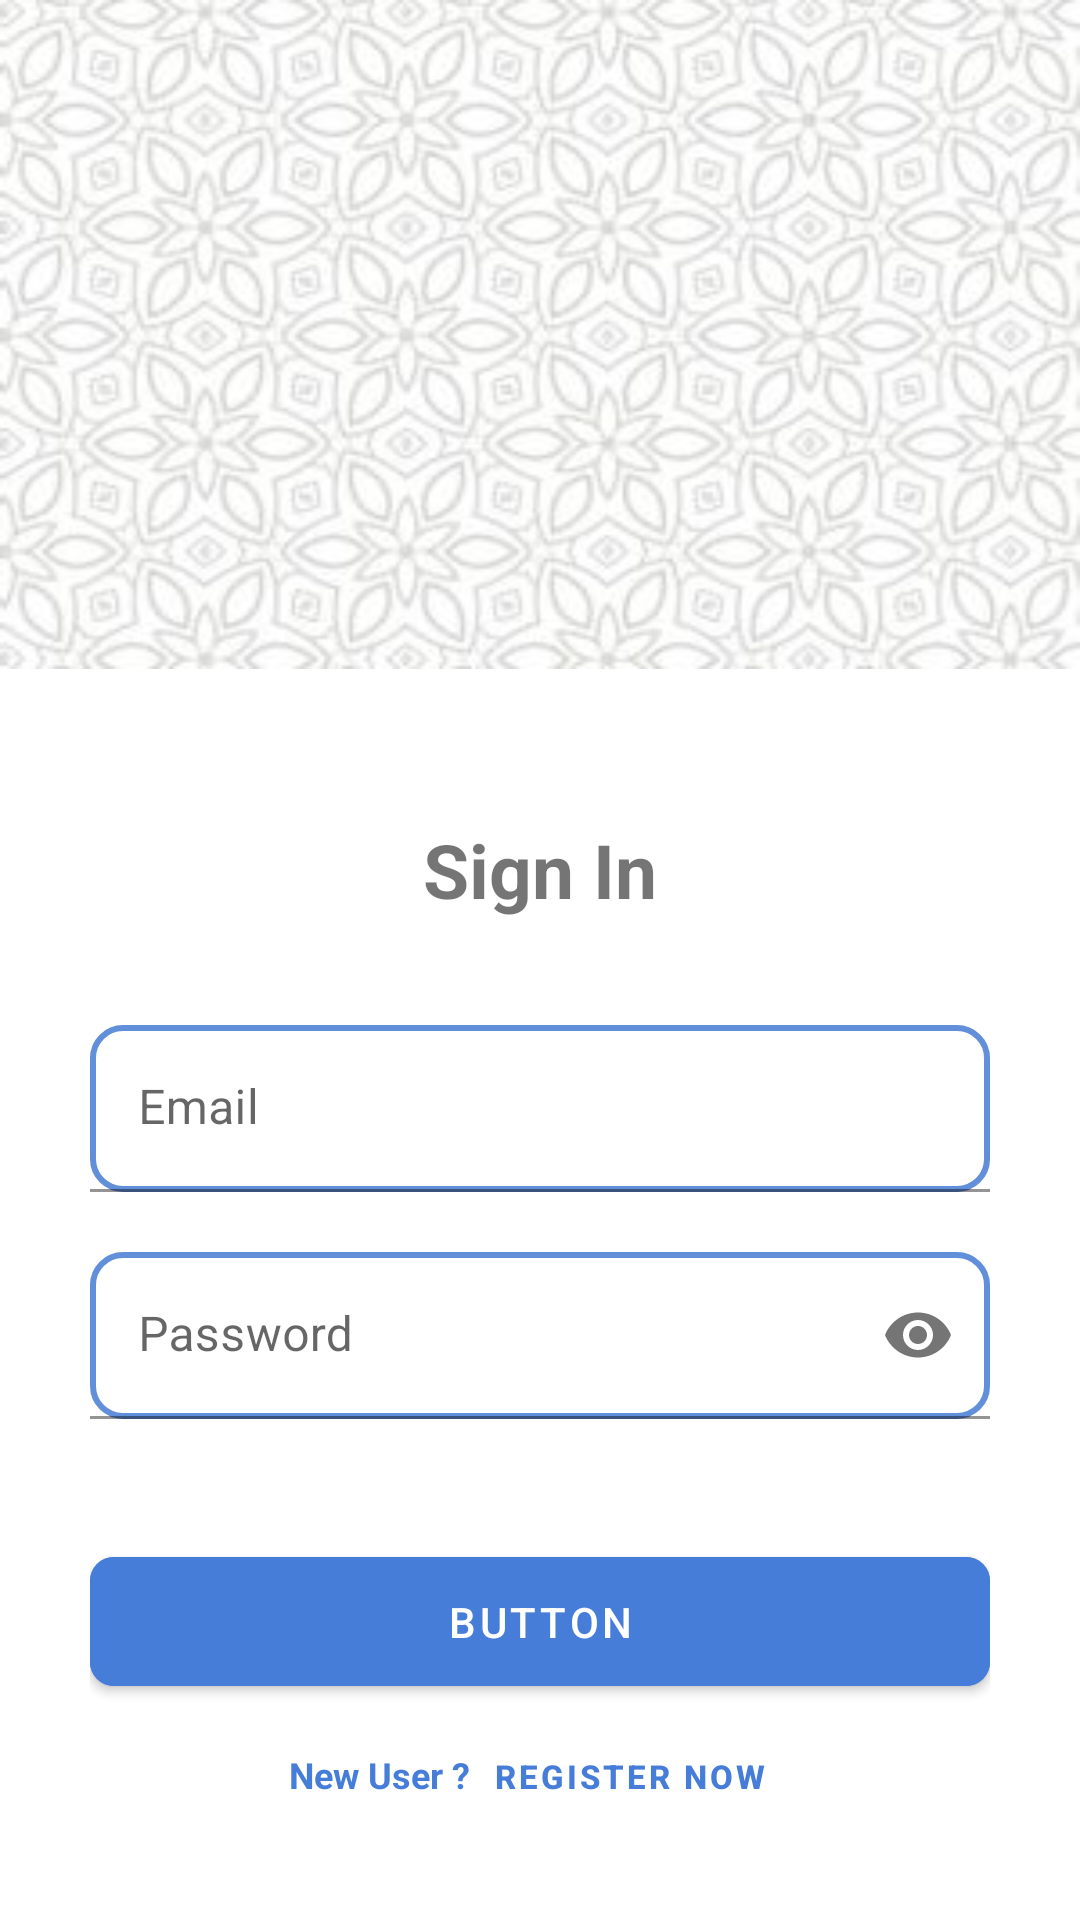

This screen was rendered from an Android layout file. Write that file and the resources it references.
<!-- AndroidManifest.xml: application theme Theme.UluluNews -->
<!-- res/layout/activity_login.xml -->
<?xml version="1.0" encoding="utf-8"?>
<RelativeLayout xmlns:android="http://schemas.android.com/apk/res/android"
    xmlns:app="http://schemas.android.com/apk/res-auto"
    xmlns:tools="http://schemas.android.com/tools"
    android:layout_width="match_parent"
    android:layout_height="match_parent"
    tools:context=".LoginActivity">

    <FrameLayout
        android:id="@+id/b"
        android:layout_width="match_parent"
        android:layout_height="223dp"
        android:layout_alignParentStart="true"
        android:layout_alignParentTop="true"
        android:layout_marginStart="0dp"
        android:layout_marginTop="0dp"
        android:background="@drawable/back" >

    </FrameLayout>

    <ImageView
        android:layout_width="200dp"
        android:layout_height="150dp"
        android:layout_centerHorizontal="true"
        android:layout_marginTop="40dp"
        android:src="@drawable/logo" />

    <LinearLayout
        android:layout_width="match_parent"
        android:layout_height="wrap_content"
        android:layout_below="@id/b"
        android:layout_marginTop="50dp"
        android:gravity="center"
        android:orientation="vertical">

        <TextView
            android:layout_width="wrap_content"
            android:layout_height="match_parent"
            android:text="Sign In"
            android:textSize="25sp"
            android:textStyle="bold"
            />

        <LinearLayout
            android:layout_width="300dp"
            android:layout_height="wrap_content"
            android:layout_marginTop="35dp"
            android:layout_marginLeft="40dp"
            android:layout_marginRight="40dp"
            android:gravity="center"
            android:orientation="vertical"
            >

            <com.google.android.material.textfield.TextInputLayout
                android:layout_width="match_parent"
                android:layout_height="wrap_content"
                android:layout_marginBottom="20dp"
                android:hint="Email"
                >

                <com.google.android.material.textfield.TextInputEditText
                    android:id="@+id/tf_email"
                    android:layout_width="match_parent"
                    android:layout_height="wrap_content"
                    android:inputType="textEmailAddress"
                    android:background="@drawable/box" />

            </com.google.android.material.textfield.TextInputLayout>

            <com.google.android.material.textfield.TextInputLayout
                android:layout_width="match_parent"
                android:layout_height="wrap_content"
                android:hint="Password"
                app:endIconMode="password_toggle">

                <com.google.android.material.textfield.TextInputEditText
                    android:id="@+id/tf_password"
                    android:layout_width="match_parent"
                    android:layout_height="wrap_content"
                    android:inputType="textPassword"
                    android:background="@drawable/box"/>

            </com.google.android.material.textfield.TextInputLayout>

            <com.google.android.material.button.MaterialButton
                android:layout_marginTop="40dp"
                android:layout_height="55dp"
                android:layout_width="match_parent"
                android:text="BUTTON"
                app:cornerRadius="8dp"
                android:backgroundTint="#457DD9"
                />

            <LinearLayout
                android:layout_width="wrap_content"
                android:layout_height="wrap_content"
                android:orientation="horizontal">

                <TextView
                    android:textColor="#457DD9"
                    android:layout_width="wrap_content"
                    android:layout_height="wrap_content"
                    android:text="New User ?"
                    android:textSize="12dp"
                    android:textStyle="bold"/>

                <Button
                    android:id="@+id/btn_registerNow"
                    style="@style/Widget.MaterialComponents.Button.TextButton"
                    android:layout_width="wrap_content"
                    android:layout_height="wrap_content"
                    android:text="Register Now"
                    android:textSize="11dp"
                    android:textColor="#457DD9"
                    android:textStyle="bold"/>

            </LinearLayout>


        </LinearLayout>


    </LinearLayout>


</RelativeLayout>
<!-- resources referenced by this layout -->
<resources>
  <!-- drawable back: jpg bitmap (drawable, 15715 bytes) -->
  <!-- drawable box (drawable) -->
  <?xml version="1.0" encoding="utf-8"?>
  <shape xmlns:android="http://schemas.android.com/apk/res/android"
      android:shape="rectangle">
      <stroke android:color="#628FD9" android:width="2dp"/>
      <corners android:radius="10dp"/>
  
  </shape>
  <style name="Theme.UluluNews" parent="Theme.MaterialComponents.DayNight.DarkActionBar">
          
          <item name="colorPrimary">@color/purple_500</item>
          <item name="colorPrimaryVariant">@color/purple_700</item>
          <item name="colorOnPrimary">@color/white</item>
          
          <item name="colorSecondary">@color/teal_200</item>
          <item name="colorSecondaryVariant">@color/teal_700</item>
          <item name="colorOnSecondary">@color/black</item>
          
          <item name="android:statusBarColor" tools:targetApi="l">?attr/colorPrimaryVariant</item>
          
      </style>
  <!-- not gathered from this repository: default colours our renderer supplied (Android Studio template values) -->
  <color name="purple_500">#FF6200EE</color>
  <color name="purple_700">#FF3700B3</color>
  <color name="teal_200">#FF03DAC5</color>
  <color name="teal_700">#FF018786</color>
  <color name="black">#FF000000</color>
  <color name="white">#FFFFFFFF</color>
</resources>
